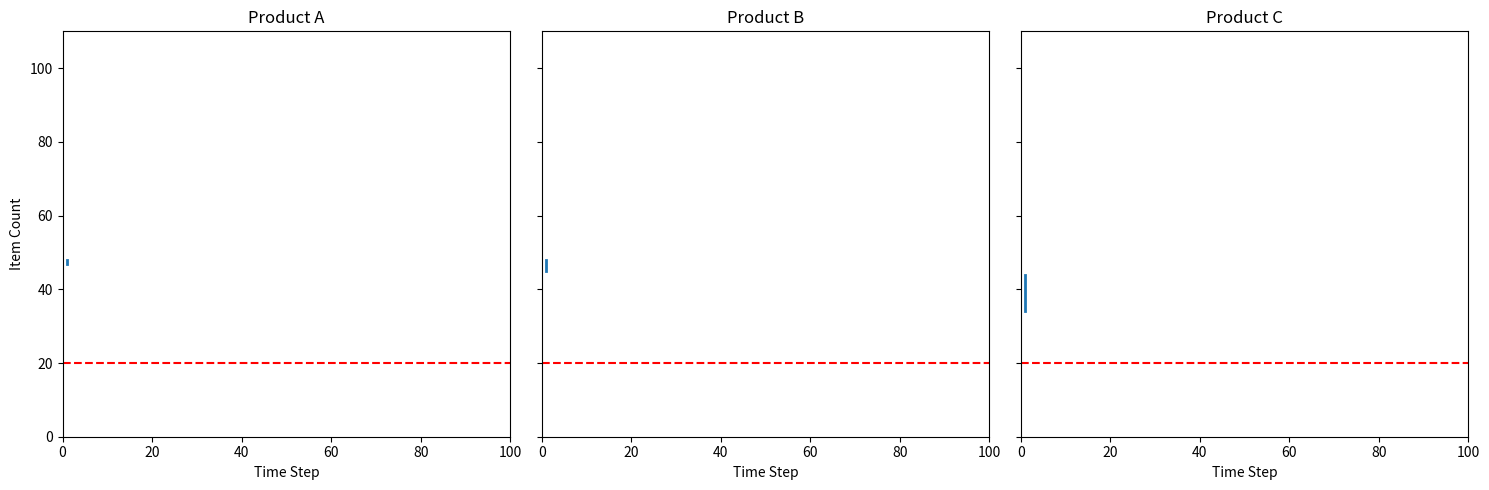

Generate this figure with matplotlib:
import matplotlib.pyplot as plt
import matplotlib.animation as animation
import numpy as np

# Setup
np.random.seed(123)
products = ["Product A", "Product B", "Product C"]
num_products = len(products)
steps = 100
max_capacity = 100
restock_threshold = 20

# Initialize stock histories
inventories = [[50] for _ in products]
x_data = [[] for _ in products]
y_data = [[] for _ in products]

# Create subplots
fig, axes = plt.subplots(1, num_products, figsize=(15, 5), sharey=True)
lines = []

for i, ax in enumerate(axes):
    ax.set_xlim(0, steps)
    ax.set_ylim(0, max_capacity + 10)
    ax.set_title(products[i])
    ax.set_xlabel("Time Step")
    if i == 0:
        ax.set_ylabel("Item Count")
    ax.axhline(restock_threshold, color='red', linestyle='--', label='Restock Threshold')
    line, = ax.plot([], [], lw=2)
    lines.append(line)

# Update function for animation
def update(frame):
    for i in range(num_products):
        current = inventories[i][-1]

        # Purchases and restocks
        purchases = np.random.randint(0, 11)
        current -= purchases
        if current < restock_threshold:
            current += np.random.randint(20, 51)
        current = min(max(current, 0), max_capacity)

        inventories[i].append(current)
        x_data[i].append(frame)
        y_data[i].append(current)
        lines[i].set_data(x_data[i], y_data[i])
    return lines

# Animate
ani = animation.FuncAnimation(fig, update, frames=range(1, steps + 1), blit=True, repeat=False, interval=200)

plt.tight_layout()
plt.show()
